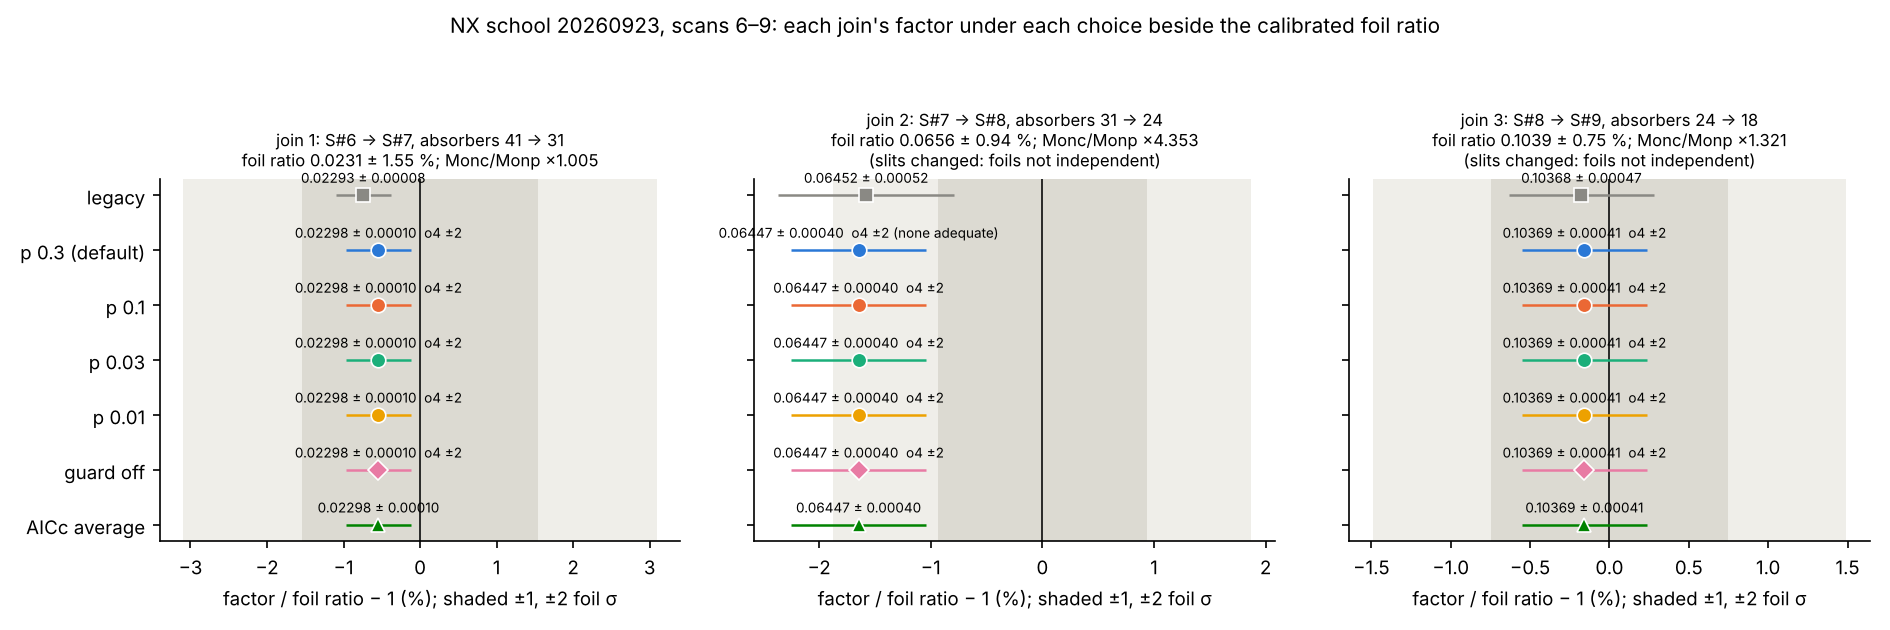

Data behind this chart, as committed beside it:
join, scan_a, scan_b, absorber_a, absorber_b, q_lo, q_hi, monc_monp_ratio, foil_ratio, foil_rel_err, choice, factor, factor_err, delta, err, rung, z_vs_foil, within_1, within_2, foil_applies
1, 6, 7, 41, 31, 0.035, 0.04, 1.005, 0.02311, 0.01546, legacy, 0.02293, 8.35526e-05, -3.775, 0.003643, , -0.4693, True, True, True
1, 6, 7, 41, 31, 0.035, 0.04, 1.005, 0.02311, 0.01546, guard_p0.3, 0.02298, 9.78385e-05, -3.773, 0.004258, o4 ±2, -0.3401, True, True, True
1, 6, 7, 41, 31, 0.035, 0.04, 1.005, 0.02311, 0.01546, guard_p0.1, 0.02298, 9.78385e-05, -3.773, 0.004258, o4 ±2, -0.3401, True, True, True
1, 6, 7, 41, 31, 0.035, 0.04, 1.005, 0.02311, 0.01546, guard_p0.03, 0.02298, 9.78385e-05, -3.773, 0.004258, o4 ±2, -0.3401, True, True, True
1, 6, 7, 41, 31, 0.035, 0.04, 1.005, 0.02311, 0.01546, guard_p0.01, 0.02298, 9.78385e-05, -3.773, 0.004258, o4 ±2, -0.3401, True, True, True
1, 6, 7, 41, 31, 0.035, 0.04, 1.005, 0.02311, 0.01546, guard_off, 0.02298, 9.78385e-05, -3.773, 0.004258, o4 ±2, -0.3401, True, True, True
1, 6, 7, 41, 31, 0.035, 0.04, 1.005, 0.02311, 0.01546, average, 0.02298, 9.78396e-05, -3.773, 0.004258, , -0.34, True, True, True
2, 7, 8, 31, 24, 0.09, 0.1, 4.353, 0.06555, 0.009362, legacy, 0.06452, 0.0005169, -2.741, 0.008012, , -1.291, False, True, False
2, 7, 8, 31, 24, 0.09, 0.1, 4.353, 0.06555, 0.009362, guard_p0.3, 0.06447, 0.0003972, -2.741, 0.00616, o4 ±2 (none adequate), -1.481, False, True, False
2, 7, 8, 31, 24, 0.09, 0.1, 4.353, 0.06555, 0.009362, guard_p0.1, 0.06447, 0.0003972, -2.741, 0.00616, o4 ±2, -1.481, False, True, False
2, 7, 8, 31, 24, 0.09, 0.1, 4.353, 0.06555, 0.009362, guard_p0.03, 0.06447, 0.0003972, -2.741, 0.00616, o4 ±2, -1.481, False, True, False
2, 7, 8, 31, 24, 0.09, 0.1, 4.353, 0.06555, 0.009362, guard_p0.01, 0.06447, 0.0003972, -2.741, 0.00616, o4 ±2, -1.481, False, True, False
2, 7, 8, 31, 24, 0.09, 0.1, 4.353, 0.06555, 0.009362, guard_off, 0.06447, 0.0003972, -2.741, 0.00616, o4 ±2, -1.481, False, True, False
2, 7, 8, 31, 24, 0.09, 0.1, 4.353, 0.06555, 0.009362, average, 0.06447, 0.0003972, -2.741, 0.006161, , -1.481, False, True, False
3, 8, 9, 24, 18, 0.17, 0.19, 1.321, 0.1039, 0.007455, legacy, 0.1037, 0.0004742, -2.266, 0.004574, , -0.2018, True, True, False
3, 8, 9, 24, 18, 0.17, 0.19, 1.321, 0.1039, 0.007455, guard_p0.3, 0.1037, 0.0004068, -2.266, 0.003923, o4 ±2, -0.1873, True, True, False
3, 8, 9, 24, 18, 0.17, 0.19, 1.321, 0.1039, 0.007455, guard_p0.1, 0.1037, 0.0004068, -2.266, 0.003923, o4 ±2, -0.1873, True, True, False
3, 8, 9, 24, 18, 0.17, 0.19, 1.321, 0.1039, 0.007455, guard_p0.03, 0.1037, 0.0004068, -2.266, 0.003923, o4 ±2, -0.1873, True, True, False
3, 8, 9, 24, 18, 0.17, 0.19, 1.321, 0.1039, 0.007455, guard_p0.01, 0.1037, 0.0004068, -2.266, 0.003923, o4 ±2, -0.1873, True, True, False
3, 8, 9, 24, 18, 0.17, 0.19, 1.321, 0.1039, 0.007455, guard_off, 0.1037, 0.0004068, -2.266, 0.003923, o4 ±2, -0.1873, True, True, False
3, 8, 9, 24, 18, 0.17, 0.19, 1.321, 0.1039, 0.007455, average, 0.1037, 0.0004068, -2.266, 0.003923, , -0.1873, True, True, False
